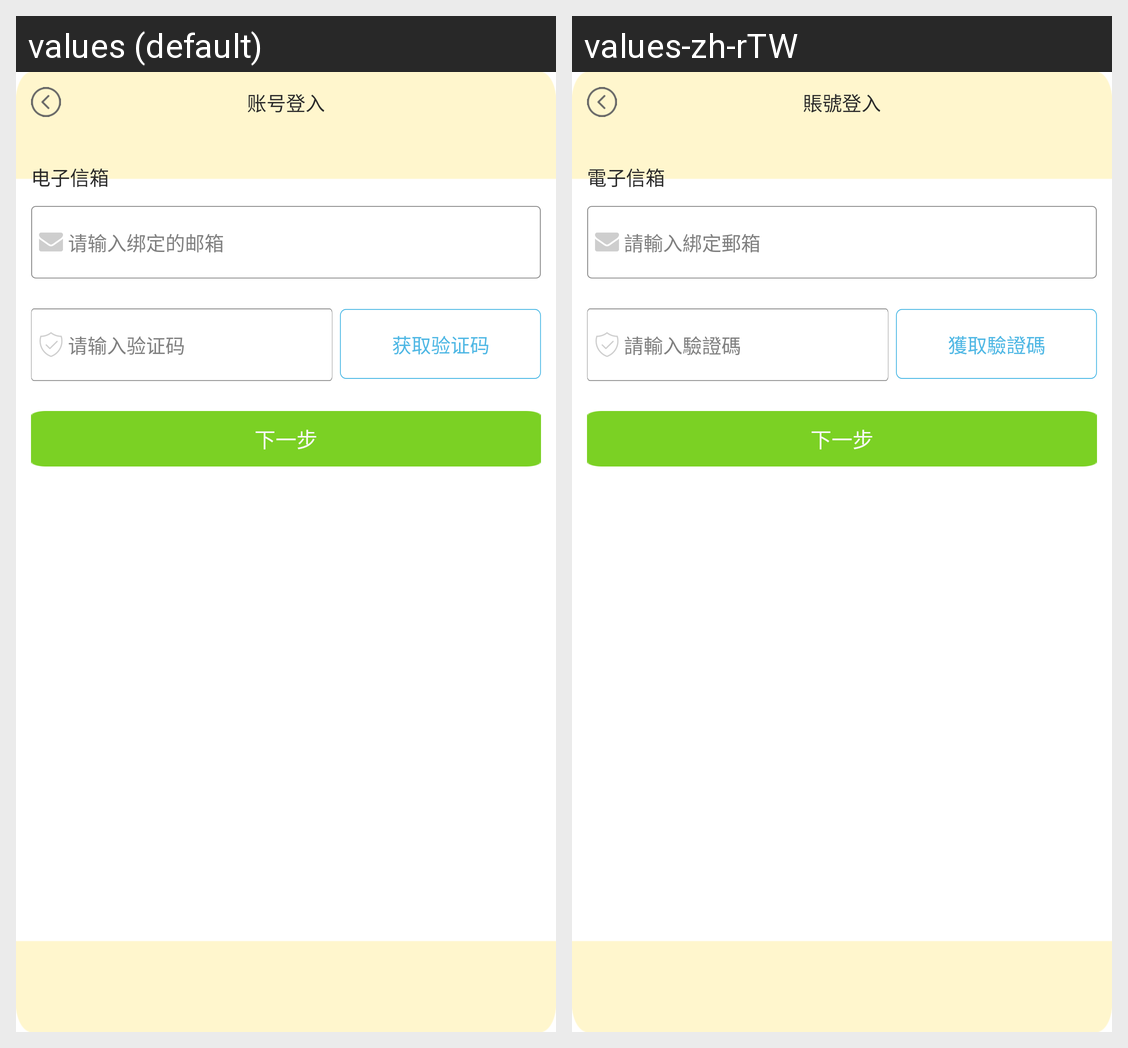

Translations of the strings shown on this Android screen, per locale in the grid:
Android screen res/layout/dialog_forget_password.xml rendered under 2 locales, left to right: values (default), values-zh-rTW. Device: Nexus 5 (rendered at 1080×1920; each locale shown at half size, 540×960, under a caption strip naming it); theme AppTheme.
Strings drawn on this screen, with the default value and each locale's value (text and hints the layout hard-codes, and strings that could not be matched under every locale, appear in the picture but are not listed):

string_forget_title
  values: 电子信箱
  values-zh-rTW: 電子信箱

string_forget_hint_email
  values: 请输入绑定的邮箱
  values-zh-rTW: 請輸入綁定郵箱

string_forget_hint_code
  values: 请输入验证码
  values-zh-rTW: 請輸入驗證碼

string_forget_btn_text
  values: 获取验证码
  values-zh-rTW: 獲取驗證碼

string_forget_btn_next
  values: 下一步
  values-zh-rTW: 下一步

string_login
  values: 账号登入
  values-zh-rTW: 賬號登入
